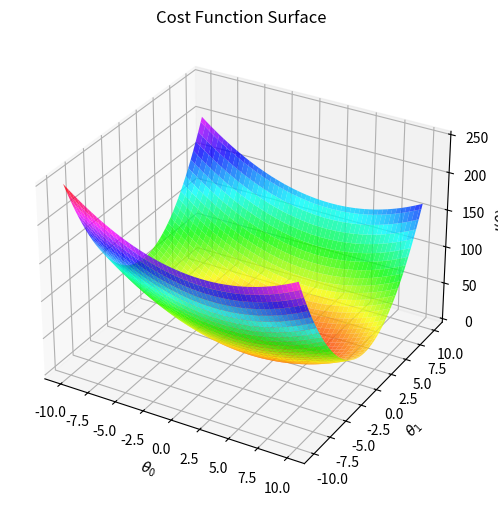

Here is the Python script that generated this plot: (Note: this script raises an exception after producing the figure.)
import numpy as np
import matplotlib.pyplot as plt

class Regression:
    def __init__(self, f, xs, alfa, theta):
        self.f_true = f
        self.xs = np.array(xs)
        self.ys = np.array([self.f_true(x) + np.random.randn() * 0.5 for x in xs])
        self.alfa = alfa
        self.theta = theta
        self.cost_value = []


    def h(self):
        h = self.theta[:,np.newaxis].T @ np.vstack((np.ones(self.xs.shape[0]), self.xs))
        return h[0]

    def J(self):
        return 1 / (2 * len(self.xs)) * np.sum((self.h() -self.ys) ** 2)


    def gradient(self, i):
        if i == 0:
            return self.theta[i] - self.alfa * 1 / self.xs.shape[0] * np.sum(self.h() - self.ys)

        else:
           return self.theta[i] - self.alfa / self.xs.shape[0] * np.sum((self.h() - self.ys)*self.xs)



    def print_modelo(self, k):
        """ plota no mesmo grafico : - o modelo / hipotese ( reta )
            -   a reta original ( true function )
            -   e os dados com ruido (xs , ys)
        """
        plt.figure()
        plt.scatter(self.xs, self.ys)
        plt.plot(self.xs, self.f_true(self.xs), 'g')
        plt.plot(self.xs, self.h(), 'r')
        plt.xlabel('xs')
        plt.ylabel('ys')
        plt.legend(['amostras', 'f_true(x)', 'h(x)'])
        plt.title('Model fitting epoch {}'.format(k))
        plt.show()

    def plot_cost_function(self):
        plt.figure()
        plt.plot(self.cost_value, '*')
        plt.plot(self.cost_value)
        plt.show()

    def plot_cost_function_thetas(self):
        theta0_vals = np.linspace(-10, 10, 100)
        theta1_vals = np.linspace(-10, 10, 100)
        TH0, TH1 = np.meshgrid(theta0_vals, theta1_vals)  # Create a grid of theta0, theta1

        # Store the original theta
        original_theta = self.theta.copy()

        # Compute cost function J for all values in grid
        J_vals = np.zeros_like(TH0)
        for i in range(TH0.shape[0]):
            for j in range(TH0.shape[1]):
                self.theta = np.array([TH0[i, j], TH1[i, j]])
                J_vals[i, j] = self.J()

        # Restore original theta
        self.theta = original_theta

        # Create 3D plot
        fig = plt.figure(figsize=(10, 6))
        ax = fig.add_subplot(111, projection="3d")
        ax.plot_surface(TH0, TH1, J_vals, cmap="hsv", alpha=0.8)

        # Labels
        ax.set_xlabel(r"$\theta_0$")
        ax.set_ylabel(r"$\theta_1$")
        ax.set_zlabel(r"$J(\theta)$")
        ax.set_title("Cost Function Surface")

        plt.show()

def f_true(x):
    return 2 + 0.8 * x


def main():
    # Conjunto de dados {(x,y)}
    xs = np.linspace(-3, 3, 100)
    theta = np.array([1,1,1])

    # Hyper parameters
    alfa = 0.001
    epoch = 5000
    regression = Regression(f=f_true, xs=xs,alfa=alfa, theta=theta)
    cost_value = []
    regression.plot_cost_function_thetas()
    for k in range(epoch):
        theta_epoch = np.zeros(theta.shape)
        regression.cost_value.append(regression.J())
        for i in range(theta.shape[0]):
            theta_epoch[i] = regression.gradient(i)
        regression.theta = theta_epoch
        if k % 500 == 0:
            regression.print_modelo(k=k)
    regression.plot_cost_function()


    plt.figure()





if __name__ == '__main__':
    main()


